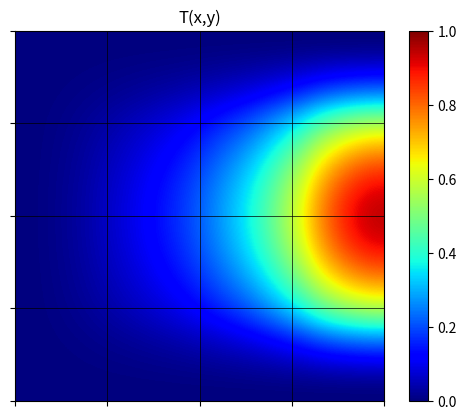

Source code (Python):
# -*- coding: utf-8 -*-
"""
Created on Sat Jul 23 18:37:02 2022

[redacted]
"""
import numpy as np
import matplotlib.pyplot as plt
import matplotlib

def gerador2d(nx,ny,e='tri'):
    x=[]
    for j in range(0,ny):
        for k in range(0,nx):
            x.append(k/(nx-1))
    y=[]
    for j in range(0,ny):
        for k in range(0,nx):
            y.append(j/(ny-1))
    if e=='quad':
        add=0
        IENQ=[]
        for j in range(0,ny-1):
            for k in range(0,nx-1):
                IENQ.append([add+k,add+k+1,add+k+nx+1,add+k+nx])
            add+=nx
            
        IENQ=np.array(IENQ)
        return[x,y,IENQ]
    elif e=='tri':
        Tri = matplotlib.tri.Triangulation(x,y)
        IENT = Tri.triangles  
        IENT=np.array(IENT)
        return[x,y,IENT]
    else:
        print('Parametro "e" deve ser uma string ("quad" ou "tri")' )
        

#PLOTANDO SOLUCOES POR MDF PARA MALHAS VARIADAS

npoints_min = 5
npoints_max = 5

for i in range(npoints_min,npoints_max+1):

    nx = i
    ny = i
    npoints = nx*ny
    ne = (nx-1)*(ny-1)
    dx = 1.0/ne
    dy = 1.0/ne
    
    # geracao de malha
    X = np.array(gerador2d(nx,ny)[0])
    Y = np.array(gerador2d(nx,ny)[1])
    
    
    cc2=[]
    cc4=[]
    for i in range(0,npoints):
        if X[i]==0:
            cc4.append(i)
        if X[i]==1:
            cc2.append(i)
            
    cc = cc2+cc4
    
    cc1=[]
    cc3=[]
    for i in range(0,npoints):
        if i not in cc:
            if Y[i]==0:
                cc1.append(i)
            if Y[i]==1:
                cc3.append(i)
                
    cc+= cc1+cc3
    
    inner=[]
                
    for i in range(0,npoints):
        if i not in cc:
            inner.append(i)
    
    
    #--------------------------------------------------
    # plt.plot(X,Y,'bo')
    # plt.plot(X[cc],Y[cc],'ko')
    # plt.show()
    #-------------------------------------------------- 
    
    bc = 0*np.ones( (npoints),dtype='float' )
    for i in cc1:
     bc[i] = 0
    for i in cc2:
     bc[i] = 4*Y[i] - 4*Y[i]*Y[i]
    for i in cc3:
     bc[i] = 0
    for i in cc4:
     bc[i] = 0
    
    #construindo matrizes
    
    A = np.zeros( (npoints,npoints),dtype='float' )
    b = np.zeros( (npoints),dtype='float' )
    
    # Eq. da cond. de contorno de Dirichlet
    for i in cc:
     A[i,i] = 1.0
     b[i]   = bc[i]
    
    # Eqs. pontos internos (inner):
    for i in inner:
     A[i,i-1] = 1/(dx*dx)
     A[i,i] = -2/(dx*dx) -2/(dy*dy)
     A[i,i+1] = 1/(dx*dx)
     A[i,i-nx] = 1/(dy*dy)
     A[i,i+nx] = 1/(dy*dy)
    
    
    # solucao do sistema linear Ax=b
    #Ainv = np.linalg.inv(A)
    #T = Ainv@b
    
    T = np.linalg.solve(A,b)
    
    
    # plot 2D cor (quadrilatero)
    Z = T.reshape(ny,nx)
    surf = plt.imshow(Z, interpolation='quadric', origin='lower',
                      cmap=matplotlib.cm.jet, extent=(X.min(),
                      X.max(), Y.min(), Y.max()))
    plt.colorbar(surf,shrink=1.0, aspect=20)
    plt.grid(color='black', linestyle='solid', linewidth=0.5)
    labx = np.linspace(X.min(),X.max(),nx)
    laby = np.linspace(Y.min(),Y.max(),ny)
    plt.xticks(labx,"")
    plt.yticks(laby,"")
    plt.title("T(x,y)")
    plt.show()
    
    
print(T)
    
    
